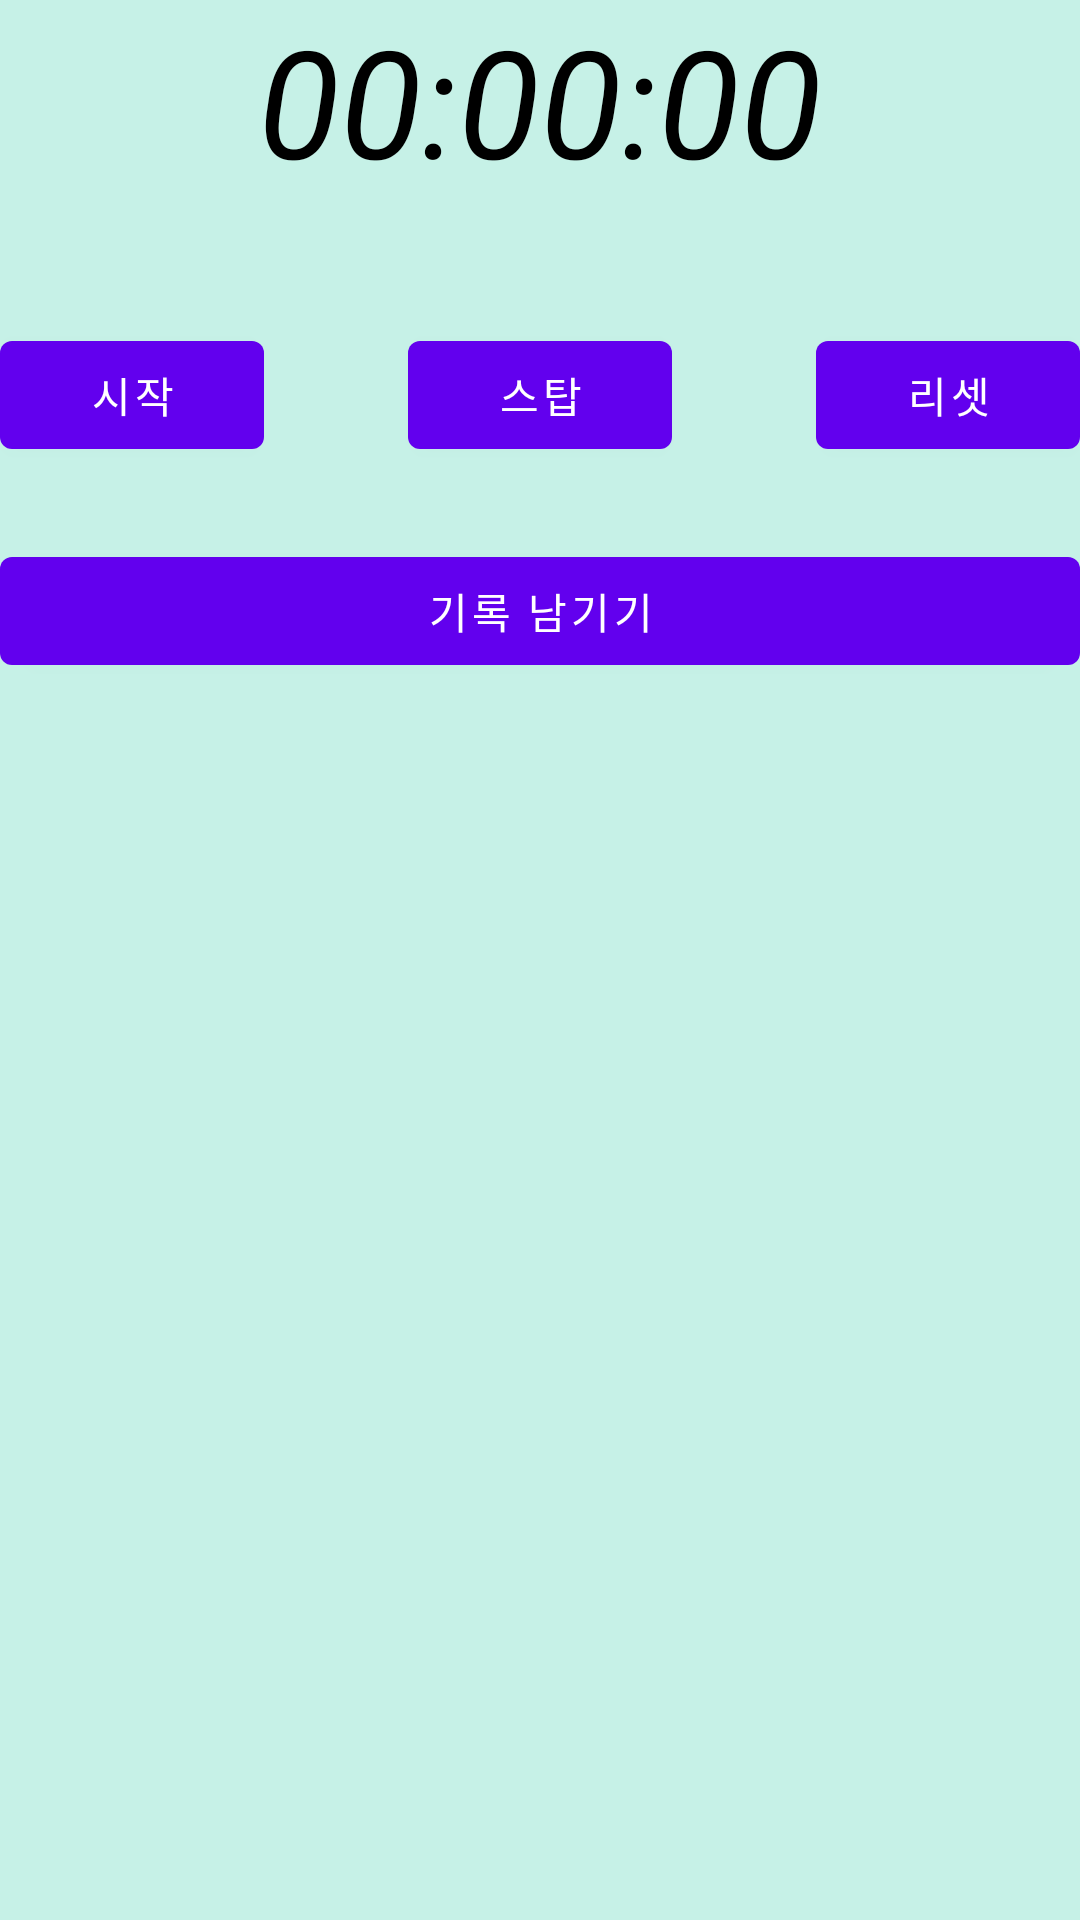

Layout XML and referenced resources for this Android screen:
<!-- AndroidManifest.xml: application theme Theme.NewTree -->
<!-- res/layout/activity_main2.xml -->
<?xml version="1.0" encoding="utf-8"?>
<RelativeLayout xmlns:android="http://schemas.android.com/apk/res/android"
    xmlns:tools="http://schemas.android.com/tools"
    android:layout_width="match_parent"
    android:layout_height="match_parent"
    android:background="@color/mint">

    <TextView
        android:text="00:00:00"
        android:layout_width="wrap_content"
        android:layout_height="wrap_content"
        android:id="@+id/textView"
        android:textSize="50dp"
        android:textStyle="italic"
        android:textColor="#000000"
        android:layout_alignParentTop="true"
        android:layout_centerHorizontal="true" />

    <Button
        android:text="시작"
        android:layout_width="wrap_content"
        android:layout_height="wrap_content"
        android:layout_below="@+id/textView"
        android:layout_alignParentLeft="true"
        android:layout_alignParentStart="true"
        android:layout_marginTop="41dp"
        android:id="@+id/button" />

    <Button
        android:text="스탑"
        android:layout_width="wrap_content"
        android:layout_height="wrap_content"
        android:id="@+id/button2"
        android:layout_alignBaseline="@+id/button"
        android:layout_alignBottom="@+id/button"
        android:layout_centerHorizontal="true" />

    <Button
        android:text="리셋"
        android:layout_width="wrap_content"
        android:layout_height="wrap_content"
        android:layout_alignTop="@+id/button2"
        android:layout_alignParentRight="true"
        android:layout_alignParentEnd="true"
        android:id="@+id/button3" />

    <Button
        android:text="기록 남기기"
        android:layout_width="fill_parent"
        android:layout_height="wrap_content"
        android:layout_marginTop="24dp"
        android:id="@+id/button4"
        android:layout_below="@+id/button"
        android:layout_centerHorizontal="true" />

    <ListView
        android:layout_width="match_parent"
        android:layout_height="match_parent"
        android:layout_below="@+id/button4"
        android:layout_centerHorizontal="true"
        android:layout_marginTop="12dp"
        android:id="@+id/listview1"/>

</RelativeLayout>
<!-- resources referenced by this layout -->
<resources>
  <color name="mint">#FFC6F1E7</color>
  <style name="Theme.NewTree" parent="Theme.MaterialComponents.DayNight.DarkActionBar">
          
          <item name="colorPrimary">@color/purple_500</item>
          <item name="colorPrimaryVariant">@color/purple_700</item>
          <item name="colorOnPrimary">@color/white</item>
          
          <item name="colorSecondary">@color/teal_200</item>
          <item name="colorSecondaryVariant">@color/teal_700</item>
          <item name="colorOnSecondary">@color/black</item>
          
          <item name="android:statusBarColor" tools:targetApi="l">?attr/colorPrimaryVariant</item>
          
      </style>
  <color name="purple_500">#FF6200EE</color>
  <color name="purple_700">#FF3700B3</color>
  <color name="white">#FFFFFFFF</color>
  <color name="teal_200">#FF03DAC5</color>
  <color name="teal_700">#FF018786</color>
  <color name="black">#FF000000</color>
</resources>
